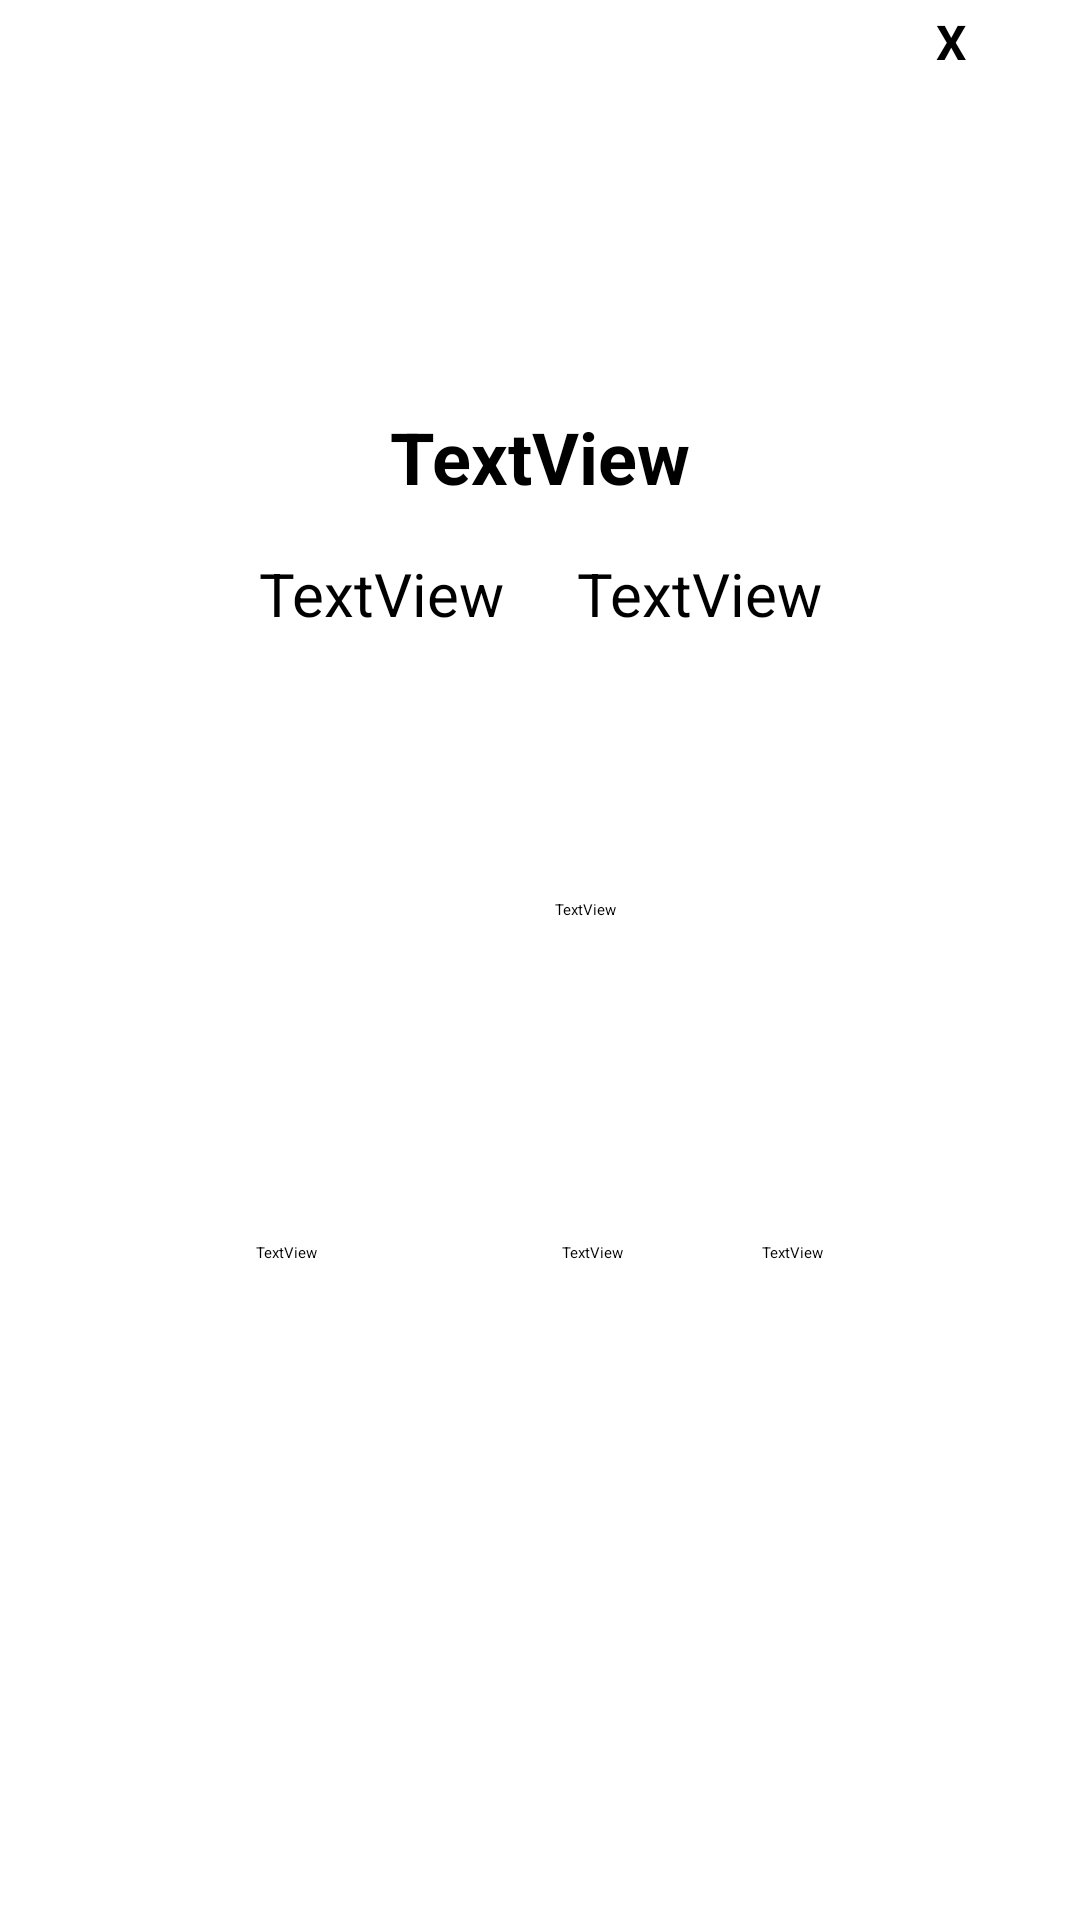

Produce the Android XML layout that renders to this screen, including the resource entries it uses.
<!-- AndroidManifest.xml: application theme Theme.Pokefight -->
<!-- res/layout/fragment_popup_pokemon_detail.xml -->
<?xml version="1.0" encoding="utf-8"?>
<androidx.constraintlayout.widget.ConstraintLayout xmlns:android="http://schemas.android.com/apk/res/android"
    xmlns:app="http://schemas.android.com/apk/res-auto"
    xmlns:tools="http://schemas.android.com/tools"
    android:layout_width="wrap_content"
    android:layout_height="wrap_content"
    android:background="@drawable/popup_container"
    android:paddingStart="16dp"
    android:paddingTop="0dp"
    android:paddingBottom="16dp"
    android:paddingEnd="16dp"
    android:id="@+id/popup_detail_card"
    >

    <ImageView
        android:id="@+id/pokedex_detail_sprite"
        android:layout_width="wrap_content"
        android:scaleX="4"
        android:scaleY="4"
        android:layout_height="wrap_content"
        android:layout_marginTop="100dp"
        app:layout_constraintEnd_toEndOf="parent"
        app:layout_constraintStart_toStartOf="parent"
        app:layout_constraintTop_toTopOf="parent"
        tools:srcCompat="@tools:sample/avatars" />

    <TextView
        android:id="@+id/pokedex_detail_name"
        android:layout_width="wrap_content"
        android:layout_height="wrap_content"
        android:layout_marginTop="36dp"
        android:text="TextView"
        android:textSize="24sp"
        android:textStyle="bold"
        app:layout_constraintEnd_toEndOf="parent"
        app:layout_constraintStart_toStartOf="parent"
        app:layout_constraintTop_toBottomOf="@+id/pokedex_detail_sprite" />

    <LinearLayout
        android:id="@+id/pokemonElement"
        android:layout_width="wrap_content"
        android:layout_height="wrap_content"
        android:layout_margin="16dp"
        android:orientation="horizontal"
        app:layout_constraintEnd_toEndOf="parent"
        app:layout_constraintStart_toStartOf="parent"
        app:layout_constraintTop_toBottomOf="@+id/pokedex_detail_name">

        <TextView
            android:id="@+id/pokedex_detail_type1"
            android:layout_width="90dp"
            android:layout_height="wrap_content"
            android:layout_marginEnd="8dp"
            android:gravity="center"
            android:text="TextView"
            android:textColor="@android:color/black"
            android:textSize="20sp" />

        <TextView
            android:id="@+id/pokedex_detail_type2"
            android:layout_width="90dp"
            android:layout_height="wrap_content"
            android:layout_marginStart="8dp"
            android:gravity="center"
            android:text="TextView"
            android:textColor="@android:color/black"
            android:textSize="20sp" />
    </LinearLayout>

    <LinearLayout
        android:id="@+id/linearLayout3"
        android:layout_width="match_parent"
        android:layout_height="wrap_content"
        android:layout_margin="16dp"
        android:gravity="center"
        android:orientation="horizontal"

        android:weightSum="8"
        app:layout_constraintBottom_toBottomOf="parent"
        app:layout_constraintEnd_toEndOf="parent"
        app:layout_constraintStart_toStartOf="parent"
        app:layout_constraintTop_toBottomOf="@+id/pokemonElement">

        <TextView
            android:id="@+id/pokedex_detail_hp"
            android:layout_width="wrap_content"
            android:layout_height="wrap_content"
            android:layout_marginEnd="8dp"
            android:layout_weight="2"
            android:text="TextView" />

        <LinearLayout
            android:layout_width="wrap_content"
            android:layout_height="wrap_content"
            android:layout_marginStart="8dp"
            android:layout_marginEnd="8dp"
            android:gravity="center_vertical"
            android:orientation="horizontal">

            <ImageView
                android:id="@+id/sword_sprite"
                android:layout_width="30dp"
                android:layout_height="20dp"
                android:contentDescription="sword"
                android:src="@drawable/sword_svgrepo_com" />

            <TextView
                android:id="@+id/pokedex_detail_attack"
                android:layout_width="wrap_content"
                android:layout_height="wrap_content"
                android:text="TextView" />
        </LinearLayout>

        <LinearLayout
            android:layout_width="wrap_content"
            android:layout_height="wrap_content"
            android:layout_marginStart="8dp"
            android:gravity="center_vertical"
            android:orientation="horizontal">

            <ImageView
                android:id="@+id/shield_sprite"
                android:layout_width="30dp"
                android:layout_height="20dp"
                android:src="@drawable/shield_alt_svgrepo_com" />

            <TextView
                android:id="@+id/pokedex_detail_defense"
                android:layout_width="wrap_content"
                android:layout_height="wrap_content"
                android:text="TextView" />
        </LinearLayout>
    </LinearLayout>

    <Button
        android:id="@+id/close_popup"
        android:layout_width="32dp"
        android:layout_height="44dp"
        android:layout_marginTop="3dp"
        android:padding="0dp"
        android:text="X"
        android:textSize="16sp"
        android:textStyle="bold"
        app:cornerRadius="16dp"
        app:layout_constraintEnd_toEndOf="parent"
        app:layout_constraintTop_toTopOf="parent" />

    <LinearLayout
        android:layout_width="wrap_content"
        android:layout_height="wrap_content"
        android:layout_margin="16dp"
        android:orientation="horizontal"
        app:layout_constraintBottom_toTopOf="@+id/linearLayout3"
        app:layout_constraintEnd_toEndOf="parent"
        app:layout_constraintStart_toStartOf="parent"
        app:layout_constraintTop_toBottomOf="@+id/pokemonElement">

        <ImageView
            android:id="@+id/rarity_logo"
            android:layout_width="30dp"
            android:layout_height="20dp"
            android:layout_weight="1"
            android:src="@drawable/star_svgrepo_com" />

        <TextView
            android:id="@+id/pokedex_rarity"
            android:layout_width="wrap_content"
            android:layout_height="wrap_content"
            android:layout_weight="2"
            android:gravity="center"
            android:text="TextView" />
    </LinearLayout>

    <TextView
        android:id="@+id/is_owned"
        android:layout_width="wrap_content"
        android:layout_height="wrap_content"
        android:layout_marginTop="14dp"
        android:text="Owned"
        android:textColor="?attr/colorOnPrimaryContainer"
        android:textStyle="bold"
        android:textSize="16sp"
        app:layout_constraintStart_toStartOf="parent"
        app:layout_constraintTop_toTopOf="parent" />

</androidx.constraintlayout.widget.ConstraintLayout>
<!-- resources referenced by this layout -->
<resources>
  <!-- drawable popup_container (drawable) -->
  <?xml version="1.0" encoding="utf-8"?>
  <layer-list xmlns:android="http://schemas.android.com/apk/res/android">
      <item>
          <shape android:shape="rectangle">
              <solid android:color="?attr/colorPrimaryInverse" />
              <corners
                  android:radius="16dp"
                  />
          </shape>
      </item>
      <item
          android:bottom="0dp"
          android:top="50dp">
          <shape android:shape="rectangle">
              <solid android:color="?attr/colorPrimaryContainer" />
              <corners
                  android:bottomLeftRadius="16dp"
                  android:bottomRightRadius="16dp"
                  android:topLeftRadius="0dp"
                  android:topRightRadius="0dp" />
          </shape>
      </item>
  </layer-list>
  <!-- drawable shield_alt_svgrepo_com (drawable) -->
  <vector xmlns:android="http://schemas.android.com/apk/res/android"
      android:width="800dp"
      android:height="800dp"
      android:viewportWidth="24"
      android:viewportHeight="24">
    <path
        android:pathData="M20,6C20,6 19.184,6 19,6C16.268,6 13.887,4.935 12,3C10.113,4.935 7.732,6 5,6C4.816,6 4,6 4,6C4,6 4,8 4,9.166C4,14.86 7.399,19.644 12,21C16.601,19.644 20,14.86 20,9.166C20,8 20,6 20,6Z"
        android:strokeLineJoin="round"
        android:strokeWidth="2"
        android:fillColor="#00000000"
        android:strokeColor="?attr/colorOnPrimaryContainer"
        android:strokeLineCap="round"/>
  </vector>
  <color name="md_theme_light_inversePrimary">#FFAFD5</color>
  <color name="md_theme_light_primary">#94416F</color>
  <color name="md_theme_light_onPrimary">#FFFFFF</color>
  <color name="md_theme_light_primaryContainer">#FFD8E8</color>
  <color name="md_theme_light_onPrimaryContainer">#3D0027</color>
  <color name="md_theme_light_secondary">#006782</color>
  <color name="md_theme_light_onSecondary">#FFFFFF</color>
  <color name="md_theme_light_secondaryContainer">#BAEAFF</color>
  <color name="md_theme_light_onSecondaryContainer">#001F29</color>
  <color name="md_theme_light_tertiary">#964908</color>
  <color name="md_theme_light_onTertiary">#FFFFFF</color>
  <color name="md_theme_light_tertiaryContainer">#FFDBC7</color>
  <color name="md_theme_light_onTertiaryContainer">#311300</color>
  <color name="md_theme_light_error">#BA1A1A</color>
  <color name="md_theme_light_onError">#FFFFFF</color>
  <color name="md_theme_light_errorContainer">#FFDAD6</color>
  <color name="md_theme_light_onErrorContainer">#410002</color>
  <color name="md_theme_light_outline">#827379</color>
  <color name="md_theme_light_background">#FFFBFF</color>
  <color name="md_theme_light_onBackground">#1F1A1C</color>
  <color name="md_theme_light_surface">#F6EBEE</color>
  <color name="md_theme_light_onSurface">#1F1A1C</color>
  <color name="md_theme_light_surfaceVariant">#F1DEE4</color>
  <color name="md_theme_light_onSurfaceVariant">#504348</color>
  <color name="md_theme_light_inverseSurface">#352F31</color>
  <color name="md_theme_light_inverseOnSurface">#F9EEF0</color>
</resources>
